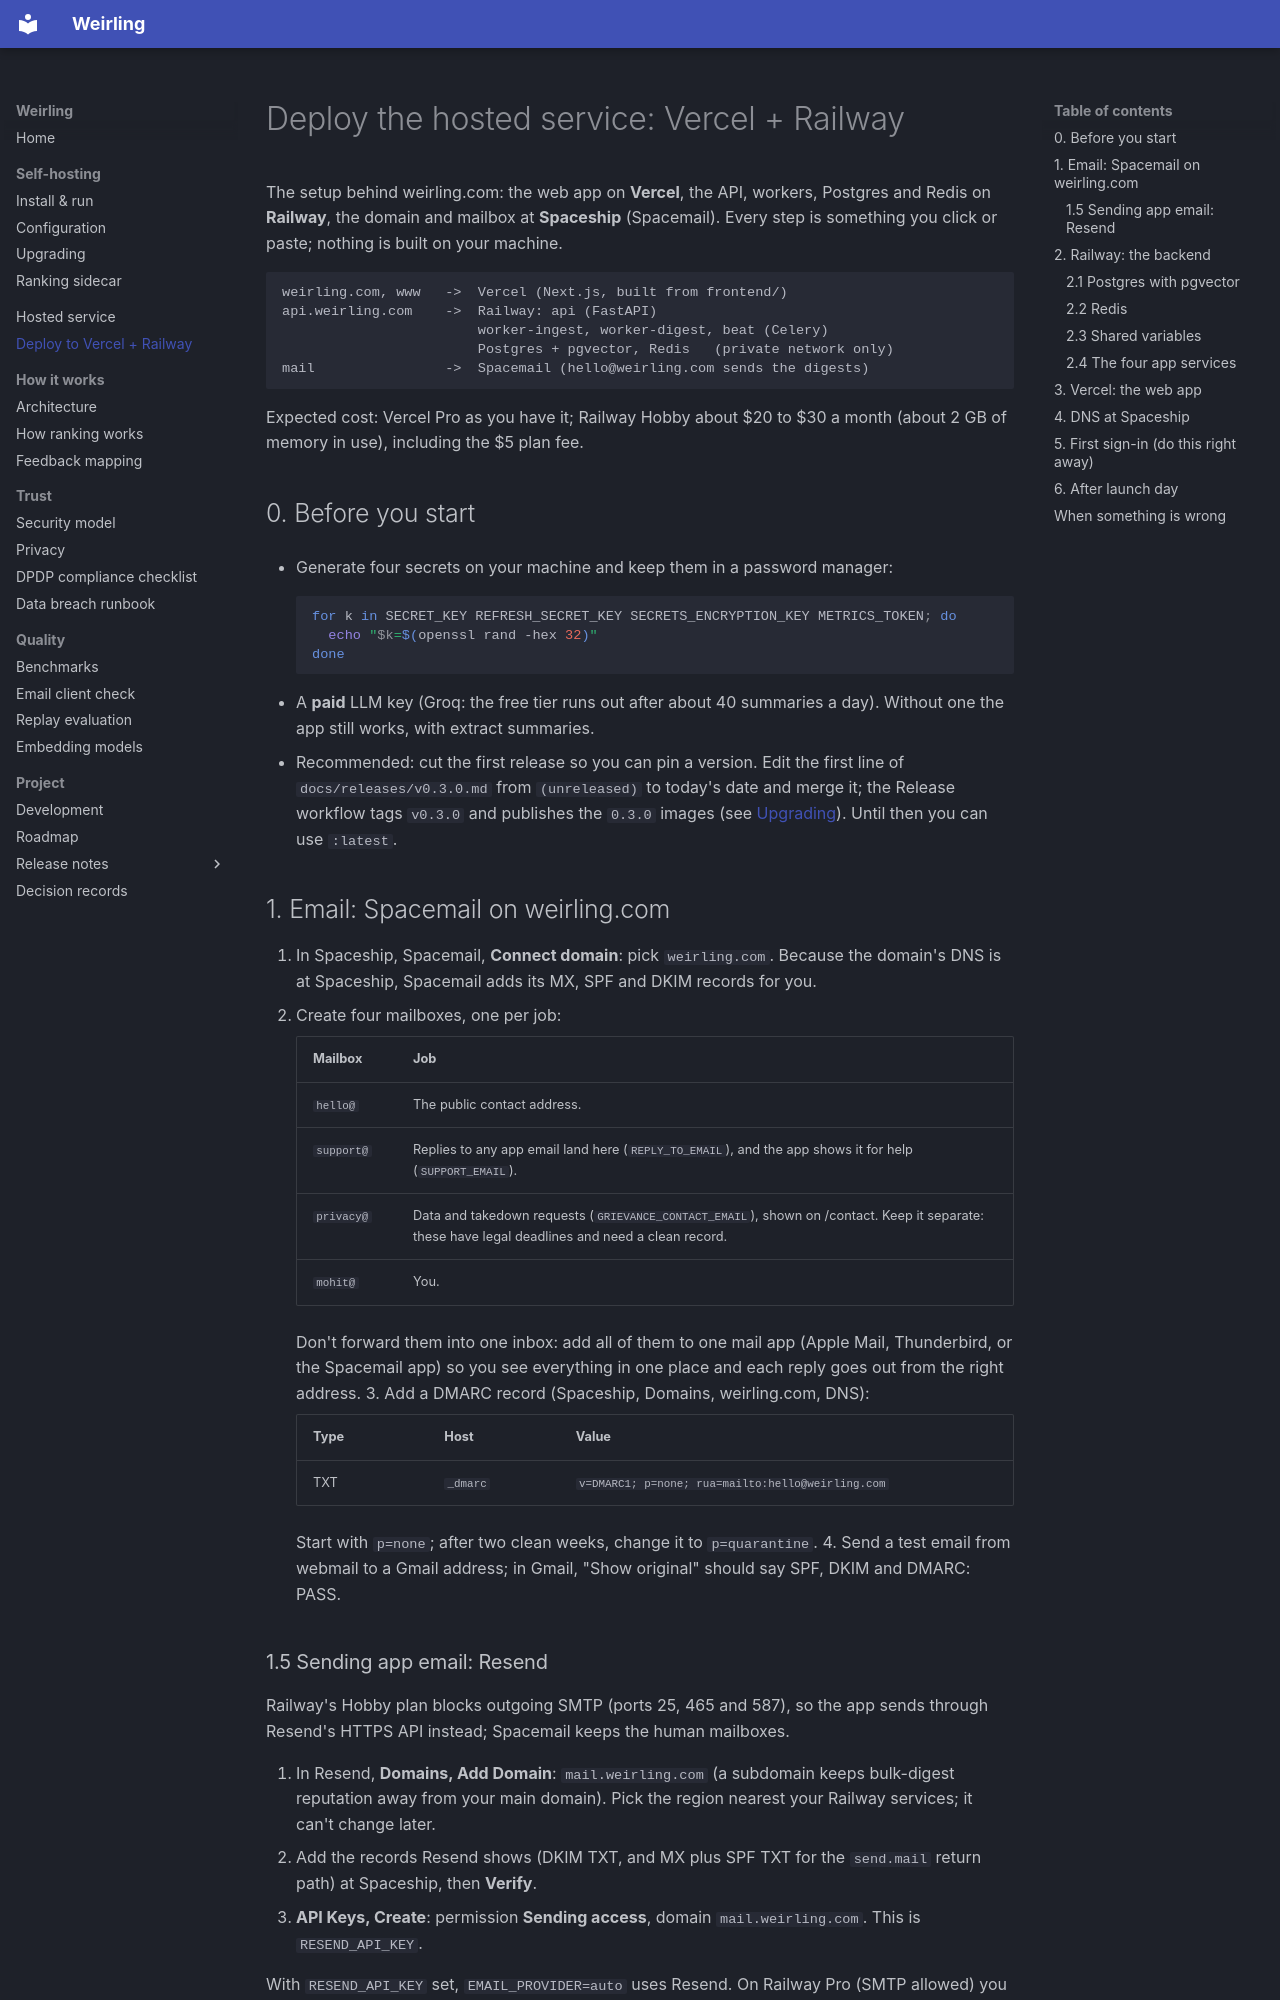

repository: mohitmishra786/weirling · page: deploy/railway-vercel/index.html · generator: mkdocs

# Deploy the hosted service: Vercel + Railway

The setup behind weirling.com: the web app on **Vercel**, the API, workers,
Postgres and Redis on **Railway**, the domain and mailbox at **Spaceship**
(Spacemail). Every step is something you click or paste; nothing is built on
your machine.

```text
weirling.com, www   ->  Vercel (Next.js, built from frontend/)
api.weirling.com    ->  Railway: api (FastAPI)
                        worker-ingest, worker-digest, beat (Celery)
                        Postgres + pgvector, Redis   (private network only)
mail                ->  Spacemail (hello@weirling.com sends the digests)
```

Expected cost: Vercel Pro as you have it; Railway Hobby about $20 to $30 a
month (about 2 GB of memory in use), including the $5 plan fee.

## 0. Before you start

- Generate four secrets on your machine and keep them in a password manager:

    ```bash
    for k in SECRET_KEY REFRESH_SECRET_KEY SECRETS_ENCRYPTION_KEY METRICS_TOKEN; do
      echo "$k=$(openssl rand -hex 32)"
    done
    ```

- A **paid** LLM key (Groq: the free tier runs out after about 40 summaries
  a day). Without one the app still works, with extract summaries.
- Recommended: cut the first release so you can pin a version. Edit the first
  line of `docs/releases/v0.3.0.md` from `(unreleased)` to today's date and
  merge it; the Release workflow tags `v0.3.0` and publishes the `0.3.0`
  images (see [Upgrading](../UPGRADING.md#how-a-release-happens)). Until then
  you can use `:latest`.

## 1. Email: Spacemail on weirling.com

1. In Spaceship, Spacemail, **Connect domain**: pick `weirling.com`. Because
   the domain's DNS is at Spaceship, Spacemail adds its MX, SPF and DKIM
   records for you.
2. Create four mailboxes, one per job:

    | Mailbox | Job |
    |---|---|
    | `hello@` | The public contact address. |
    | `support@` | Replies to any app email land here (`REPLY_TO_EMAIL`), and the app shows it for help (`SUPPORT_EMAIL`). |
    | `privacy@` | Data and takedown requests (`GRIEVANCE_CONTACT_EMAIL`), shown on /contact. Keep it separate: these have legal deadlines and need a clean record. |
    | `mohit@` | You. |

    Don't forward them into one inbox: add all of them to one mail app
    (Apple Mail, Thunderbird, or the Spacemail app) so you see everything in
    one place and each reply goes out from the right address.
3. Add a DMARC record (Spaceship, Domains, weirling.com, DNS):

    | Type | Host | Value |
    |---|---|---|
    | TXT | `_dmarc` | `v=DMARC1; p=none; rua=mailto:hello@weirling.com` |

    Start with `p=none`; after two clean weeks, change it to `p=quarantine`.
4. Send a test email from webmail to a Gmail address; in Gmail, "Show
   original" should say SPF, DKIM and DMARC: PASS.
